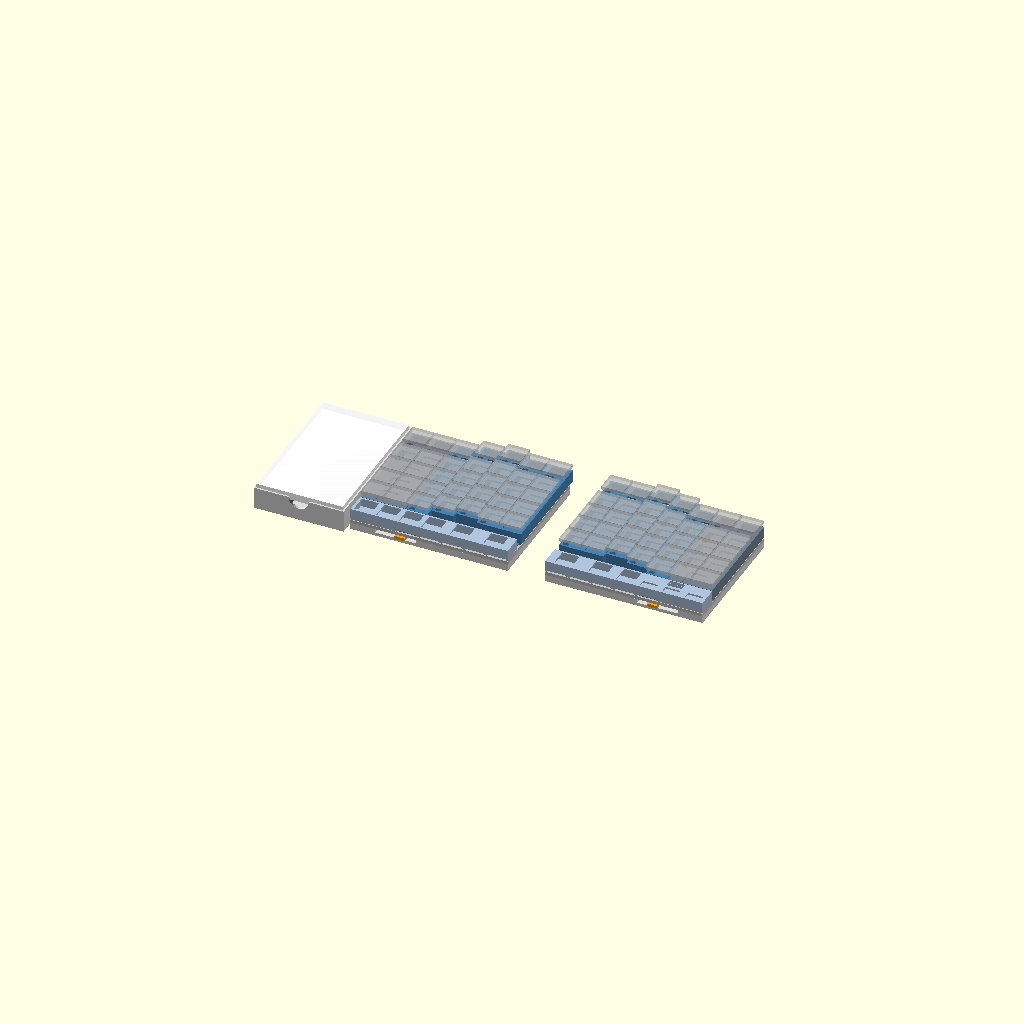
Cell 1: the model at its default parameters.
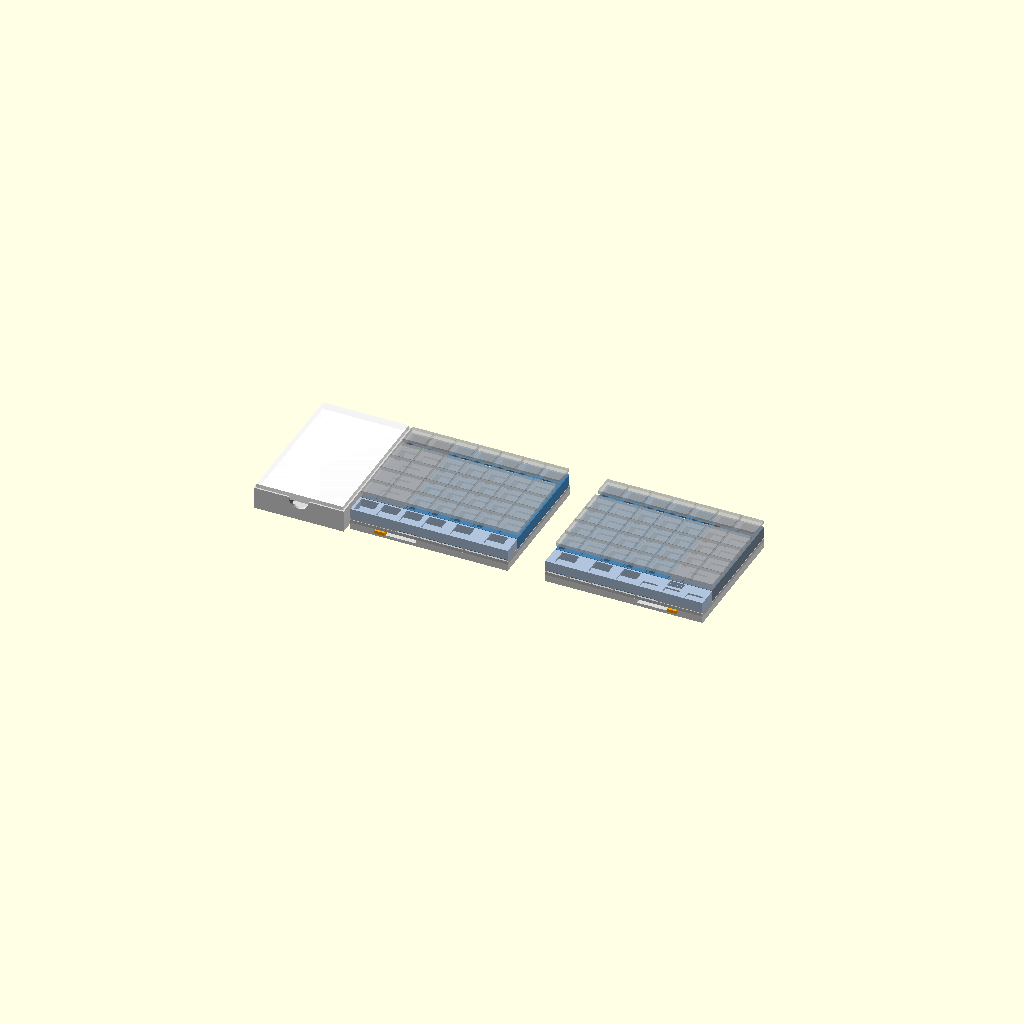
Cell 2 — stagger_pct set to 0, the other parameters unchanged.
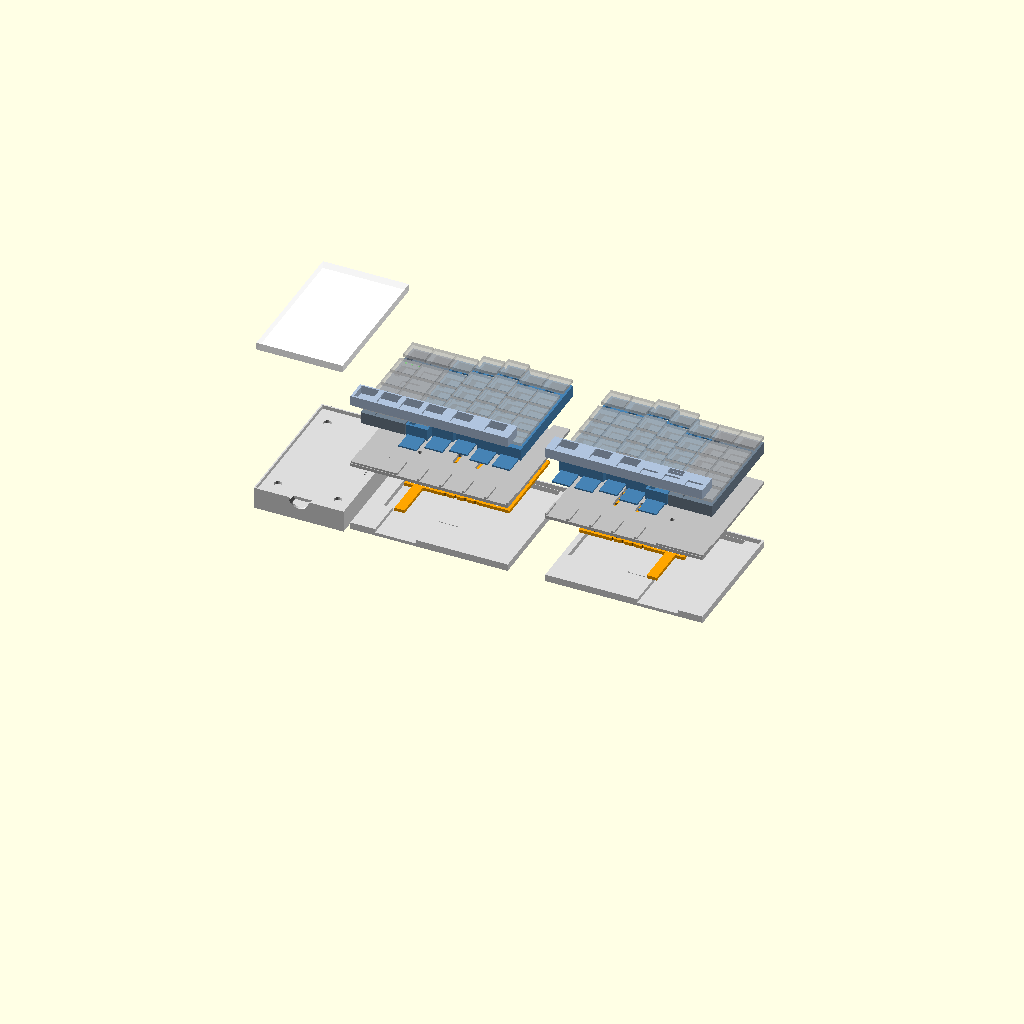
Cell 3 — explode set to 25, the other parameters unchanged.
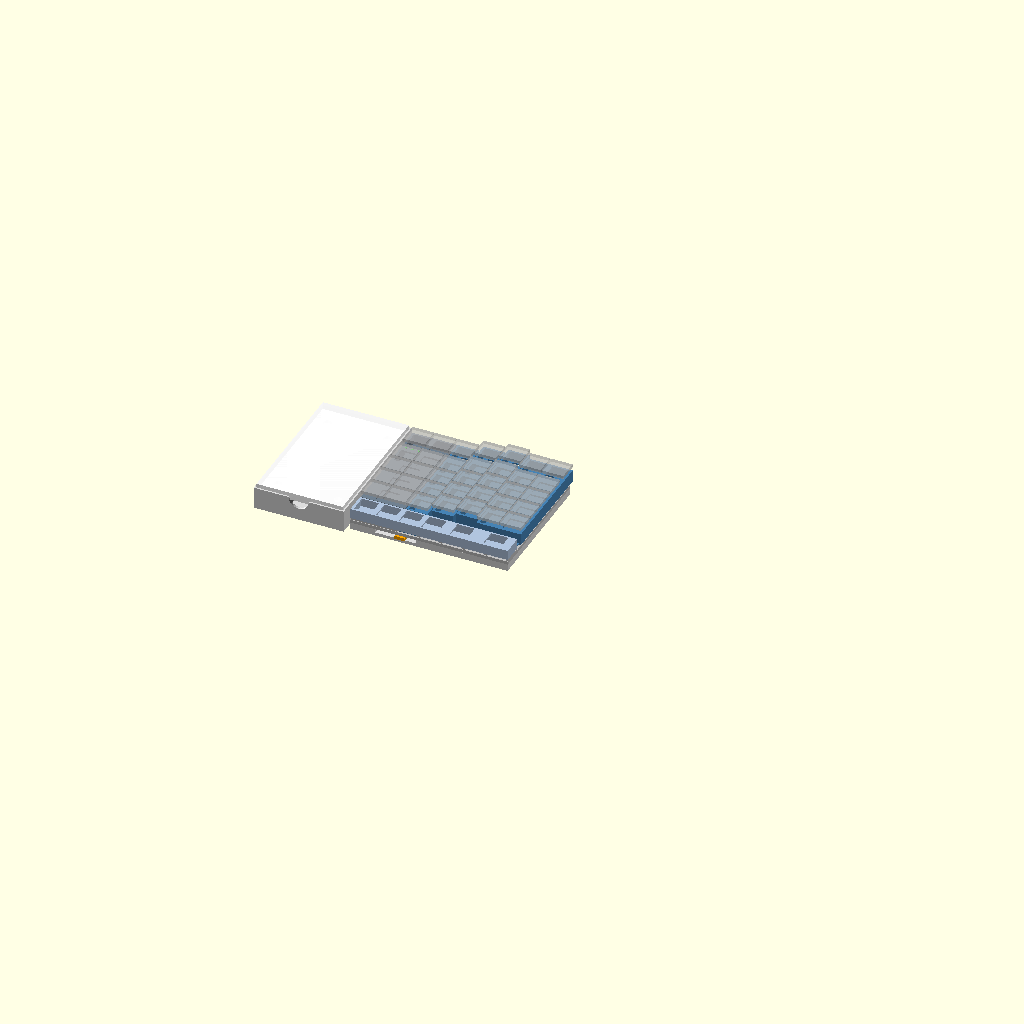
Cell 4 — part set to "left", the other parameters unchanged.
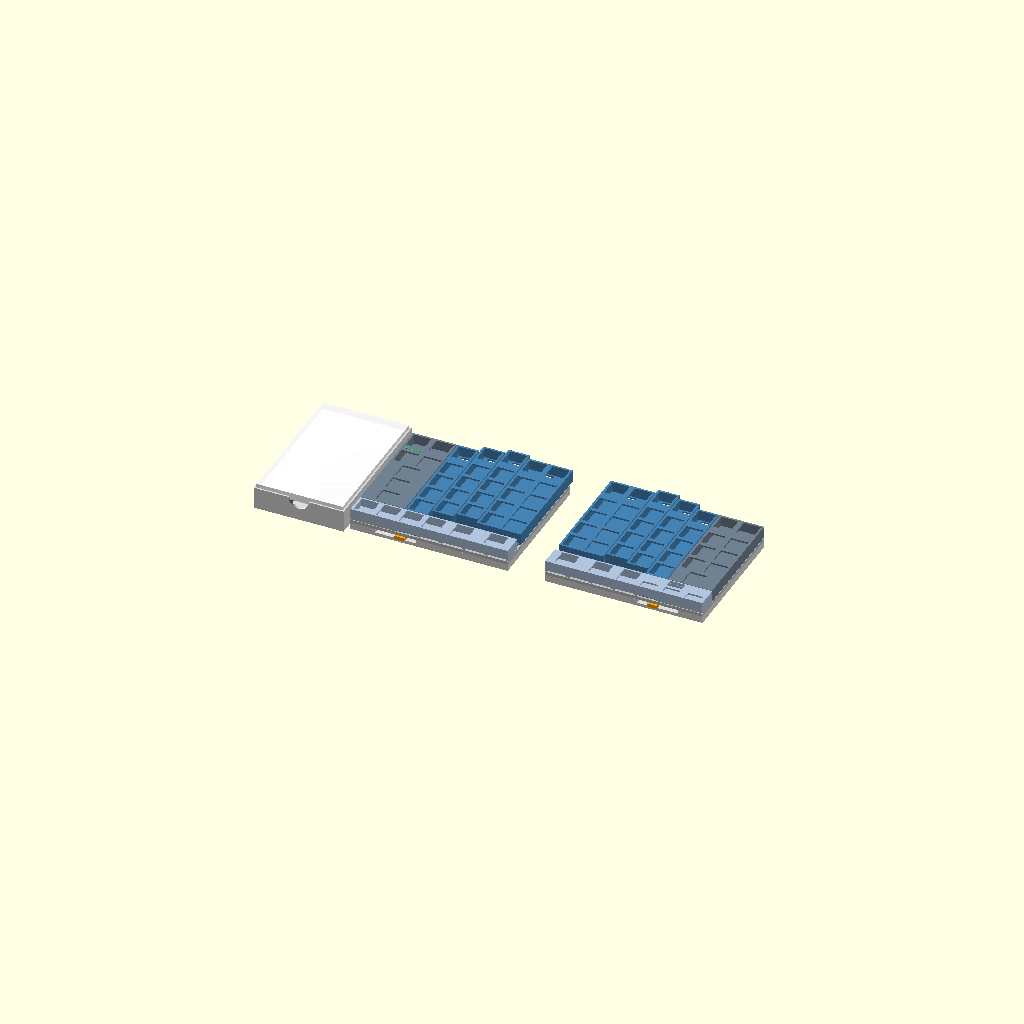
Cell 5: show_caps = false (everything else at default).
All cells are drawn from one camera (rotation 55°, 0°, 25°, orthographic, colour scheme Cornfield), so only the parameter changes between them.
Source of the model, hardware/stagger-mechanism/yggi_v2.scad:
// Yggi Keyboard — mecanismo de stagger v2 (layout B, 7 + 7 colunas)
// Licença sugerida: CERN-OHL-S-2.0
//
// Conceito:
//  - Cada metade tem 4 GAVETAS móveis (colunas que deslizam inteiras em Y) e um BLOCO FIXO
//    de 2 colunas na ponta externa. Em 0% tudo forma um retângulo perfeito.
//  - As gavetas correm sobre um CHASSI imutável, escondido embaixo delas.
//  - Cada gaveta tem 2 pinos que atravessam rasgos em Y no chassi (guia) e rasgos inclinados
//    na PLACA-CAME (acionamento). Deslizar a placa em X faz todas as gavetas subirem na
//    proporção do perfil. A placa é movida por um cursor na borda da frente, sob a barra.
//  - A fileira do polegar é uma BARRA FIXA. Quando as gavetas sobem, a "saia" de cada uma
//    sai de baixo da barra e tampa o vão.
//  - À esquerda, uma baia de 4u × 6,5u recebe o e-reader destacável (tipo XTeink X4).
//
// Eixos (mm): X = entre colunas, Y = ao longo da coluna (+Y = longe do usuário), Z = para cima.
// Origem: canto frontal esquerdo de cada metade, na base da bandeja.

/* [Visualização] */
part = "assembly"; // [assembly, left, right, tray, cam_plate, chassis, gaveta, fixed_block, thumb_bar, bay, check]
stagger_pct = 100;  // [0:1:150]
explode = 0;        // [0:1:25]
show_caps = true;
show_ereader = true;
split_gap = 30;     // distância entre as metades na visualização
check = "gav_chassis"; // [gav_chassis, gav_bar, gav_fixed, gav_gav, cam_tray, cam_chassis, heads_tray, pins_cam]

/* [Grade] */
U = 18;             // passo em X (Choc)
P = 17;             // passo em Y (Choc)
// borda frontal de cada fileira: r0 = F, r1 = números, r2, r3, r4 = shift
ROW_Y = [89.5, 68, 51, 34, 17];

/* [Stagger] */
T = 24;             // curso da placa-came correspondente a 150%
// Gavetas móveis da metade esquerda: [x0, nº colunas, stagger em 150% (mm), pino_x, [pino_y1, pino_y2]]
// Pinos escolhidos por busca para os rasgos da placa nunca se cruzarem (folga mínima de 9 mm).
GAV = [
  [36, 1,  0, 40, [34, 68]],     // mindinho (Q A Z)
  [54, 1,  9, 68, [34, 87.25]],  // anelar
  [72, 1, 15, 86, [34, 51]],     // médio
  [90, 2,  9, 94, [68, 87.25]]   // indicador (R T / F G / V B)
];

/* [Espessuras e folgas] */
clr = 0.25;
side_gap = 0.3;
tray_floor = 1.6;
head_t = 1.0;  head_d = 5.5;   // cabeça do pino-parafuso (sob a placa-came)
cam_t = 2.5;
chassis_t = 2.5;
gav_h = 9.5;   gav_floor = 1.2;   wall = 1.2;   plate_t = 1.3;
skirt_t = 1.2; skirt_inset = 1.8;
pin_d = 3;
cut = 13.8;                    // furo do Choc V1
knob_x = 20;  knob_w = 8;  knob_out = 1.5;
det_x = 70;                    // posição da trava (mola) na borda da frente
led_d = 1.8;

$fn = 36;

// ---------- Derivados ----------
KB_W = 7 * U;
KB_H = ROW_Y[0] + P;           // 106,5
S_MAX = max([for (g = GAV) g[2]]);
skirt_len = S_MAX + 0.5;
slot_w = pin_d + 0.4;
Z_CAM = tray_floor + head_t + 0.2;
tray_h = Z_CAM + cam_t + 0.3;
Z_CH = tray_h;
Z_G = Z_CH + chassis_t;
bar_z = Z_G + skirt_t + 0.3;   // fundo da barra do polegar
bar_h = Z_G + gav_h - bar_z;
pin_len = chassis_t + cam_t + 0.3 + 0.1;
u = stagger_pct / 150;
t = u * T;

PX = [for (g = GAV) g[3]];
plate_x0 = min(PX) - T - slot_w / 2 - 1.5;
plate_x1 = max(PX) + slot_w / 2 + 1.5;
plate_y0 = min([for (g = GAV) min(g[4])]) - slot_w / 2 - 2;
plate_y1 = max([for (g = GAV) max(g[4]) + g[2]]) + slot_w / 2 + 2;
pocket_x0 = plate_x0 - clr;
pocket_x1 = plate_x1 + T + clr;
wire_y0 = plate_y1 + 0.6;      // canal de fios atrás da placa-came

function kc(r) = ROW_Y[r] + P / 2;

assert(pocket_x0 >= 3 && pocket_x1 <= KB_W - 3, "placa-came não cabe na bandeja");
assert(plate_y1 <= KB_H - 5, "placa-came invade o canal de fios");

// ---------- Peças comuns ----------

module choc_cut(x, y, z_top) {
    translate([x - cut / 2, y - cut / 2, z_top - plate_t - 1]) cube([cut, cut, plate_t + 2]);
}

module shell(x0, n) {  // caixa com fundo e placa, aberta por dentro
    w = n * U - 2 * side_gap;
    difference() {
        translate([x0 + side_gap, ROW_Y[4], 0]) cube([w, KB_H - ROW_Y[4], gav_h]);
        translate([x0 + side_gap + wall, ROW_Y[4] + wall, gav_floor])
            cube([w - 2 * wall, KB_H - ROW_Y[4] - 2 * wall, gav_h - gav_floor - plate_t]);
    }
}

// ---------- Gaveta móvel ----------

module gaveta(g) {
    x0 = g[0]; n = g[1];
    difference() {
        union() {
            shell(x0, n);
            // saia: uma língua por coluna, sai de baixo da barra quando a gaveta sobe
            for (c = [0:n - 1])
                translate([x0 + c * U + skirt_inset, ROW_Y[4] - skirt_len, 0])
                    cube([U - 2 * skirt_inset, skirt_len + wall, skirt_t]);
            for (py = g[4]) translate([g[3], py, -pin_len]) cylinder(d = pin_d, h = pin_len + 0.01);
        }
        for (c = [0:n - 1], r = [0:4]) choc_cut(x0 + c * U + U / 2, kc(r), gav_h);
        // saída dos fios (desce para o canal na bandeja)
        translate([x0 + n * U / 2 - 4, wire_y0 + 0.5, -1]) cube([8, 3, gav_floor + 2]);
    }
}

module gaveta_heads(g) {
    for (py = g[4]) translate([g[3], py, -pin_len - head_t]) cylinder(d = head_d, h = head_t);
}

// ---------- Bloco fixo (2 colunas da ponta) ----------
// rows: "pair" = duas teclas 1u, "2u" = uma tecla de 2u centralizada
module fixed_block(rows, leds = false) {
    difference() {
        shell(0, 2);
        for (r = [0:4]) {
            if (rows[r] == "2u") choc_cut(U, kc(r), gav_h);
            else for (c = [0, 1]) choc_cut(c * U + U / 2, kc(r), gav_h);
        }
        // 3 LEDs de aparelho, entre a fileira F e a dos números, acima da tecla Yggi
        if (leds) for (i = [-1:1]) translate([U / 2 + i * 5, (ROW_Y[1] + P + ROW_Y[0]) / 2, gav_h - plate_t - 1])
            cylinder(d = led_d, h = plate_t + 2);
    }
}

// ---------- Barra do polegar (fixa) ----------
// keys: [x, largura_u, tipo] com tipo "f" (inteira), "lo" (meia, embaixo), "up" (meia, em cima)
module thumb_bar(keys) {
    depth = ROW_Y[4] - side_gap;
    difference() {
        cube([KB_W, depth, bar_h]);
        translate([wall, wall, gav_floor]) cube([KB_W - 2 * wall, depth - 2 * wall, bar_h - gav_floor - plate_t]);
        for (k = keys) {
            cx = k[0] + k[1] * U / 2;
            if (k[2] == "f") choc_cut(cx, P / 2, bar_h);
            else translate([cx - 6, (k[2] == "lo" ? P / 4 : 3 * P / 4) - 3, bar_h - plate_t - 1])
                cube([12, 6, plate_t + 2]);  // meia-altura: switch menor, a definir
        }
    }
}

// ---------- Chassi imutável ----------

module chassis() {
    difference() {
        cube([KB_W, KB_H, chassis_t]);
        for (g = GAV, py = g[4]) hull() {
            translate([g[3], py, -1]) cylinder(d = slot_w, h = chassis_t + 2);
            translate([g[3], py + g[2], -1]) cylinder(d = slot_w, h = chassis_t + 2);
        }
        // passagem dos fios de cada gaveta para o canal da bandeja
        for (g = GAV) translate([g[0] + g[1] * U / 2 - 5, wire_y0, -1]) cube([10, KB_H, chassis_t + 2]);
    }
    // apoio da barra do polegar: bloco sob as colunas fixas + nervuras entre as saias
    rib_h = bar_z - Z_G;
    translate([0, 0.5, chassis_t - 0.01]) cube([2 * U + skirt_inset - 0.6, ROW_Y[4] - 0.8, rib_h]);
    for (g = GAV, c = [1:g[1]]) {
        x = g[0] + c * U;
        w = (x >= KB_W) ? 1.2 : 2.4;
        translate([x >= KB_W ? KB_W - 1.2 : x - 1.2, 0.5, chassis_t - 0.01]) cube([w, ROW_Y[4] - 0.8, rib_h]);
    }
}

// ---------- Placa-came ----------

module cam_plate() {
    difference() {
        translate([plate_x0, plate_y0, 0]) cube([plate_x1 - plate_x0, plate_y1 - plate_y0, cam_t]);
        for (g = GAV, py = g[4]) hull() {
            translate([g[3], py, -1]) cylinder(d = slot_w, h = cam_t + 2);
            translate([g[3] - T, py + g[2], -1]) cylinder(d = slot_w, h = cam_t + 2);
        }
        // entalhes da trava: 0%, 50%, 100%, 150%
        for (f = [0, 1/3, 2/3, 1]) translate([det_x - f * T, plate_y0, -1]) cylinder(r = 1.2, h = cam_t + 2);
    }
    // cursor: sai pela borda da frente, embaixo da barra do polegar
    translate([knob_x, -knob_out, 0]) cube([knob_w, plate_y0 + knob_out + 0.01, cam_t]);
}

// ---------- Bandeja (fundo) ----------

module tray() {
    pf = plate_y0 - clr;
    difference() {
        cube([KB_W, KB_H, tray_h]);
        translate([pocket_x0, pf, tray_floor]) cube([pocket_x1 - pocket_x0, plate_y1 - plate_y0 + 2 * clr, tray_h]);
        // janela do cursor
        translate([knob_x - clr, -1, Z_CAM - 0.2]) cube([knob_w + T + 2 * clr, pf + 1.1, tray_h]);
        // canal de fios (atrás da placa), leva até o bloco fixo
        translate([2, wire_y0, tray_floor]) cube([KB_W - 4, KB_H - wire_y0 - 1.2, tray_h]);
        // mola da trava
        translate([det_x - 12, pf - 2.2, -1]) cube([15, 1, tray_h + 2]);
        translate([det_x + 2, pf - 2.2, -1]) cube([1, 2.3, tray_h + 2]);
        translate([det_x - 12, pf - 0.01, -1]) cube([15, 1, tray_floor + 1.01]);
        translate([det_x - 12, pf - 1.3, tray_h - 0.4]) cube([15, 1.4, 1]);
    }
    translate([det_x, pf, tray_floor]) cylinder(r = 1, h = tray_h - tray_floor - 0.4);
}

// ---------- Baia do e-reader ----------
BAY_W = 4 * U;  BAY_H = 6.5 * U;
ER = [69, 114, 5.9];           // XTeink X4
module bay() {
    top = Z_G + gav_h;
    pd = 3;
    difference() {
        cube([BAY_W, BAY_H, top]);
        translate([2, 2, tray_floor]) cube([BAY_W - 4, BAY_H - 4, top - tray_floor - pd - 2.5]);
        translate([(BAY_W - ER[0]) / 2 - 0.3, (BAY_H - ER[1]) / 2 - 0.3, top - pd])
            cube([ER[0] + 0.6, ER[1] + 0.6, pd + 1]);
        // ímãs 6×2 mm
        for (x = [12, BAY_W - 12], y = [16, BAY_H - 16]) translate([x, y, top - pd - 2.2]) cylinder(d = 6.2, h = 2.3);
        // pinos pogo (5) na borda interna
        for (i = [-2:2]) translate([BAY_W - 8, BAY_H / 2 + i * 2.54, top - pd - 3]) cylinder(d = 1.6, h = 4);
        // entalhe para tirar o e-reader
        translate([BAY_W / 2, -1, top]) rotate([-90, 0, 0]) cylinder(r = 8, h = 8);
    }
}

// ---------- Layout das metades ----------
LEFT_FIXED  = ["pair", "pair", "2u", "2u", "2u"];     // esc F1 / Yggi ` / tab / caps / shift
RIGHT_FIXED = ["pair", "pair", "pair", "pair", "2u"]; // F12 lock / - = / [ ] / ' \ / shift
LEFT_BAR  = [[0,1,"f"],[18,1,"f"],[36,1,"f"],[54,1,"f"],[72,1.5,"f"],[99,1.5,"f"]];    // fn ⌃ ⌥ ⌘ ⌫ ␣
RIGHT_BAR = [[0,1.5,"f"],[27,1.5,"f"],[54,1,"f"],[72,1,"lo"],[90,1,"up"],[90,1,"lo"],[108,1,"lo"]]; // ␣ ↩ ⌘ ← ↑ ↓ →

module caps_for(x0, n, rows_2u = []) {
    for (c = [0:n - 1], r = [0:4])
        %translate([x0 + c * U + 0.25, ROW_Y[r] + 0.25, gav_h + 3]) cube([U - 0.5, P - 0.5, 2.5]);
}

module mech(fixed_rows, leds, e = explode) {
    color("gainsboro") tray();
    color("orange") translate([t, 0, Z_CAM + e]) cam_plate();
    color("silver") translate([0, 0, Z_CH + 2 * e]) chassis();
    for (g = GAV) translate([0, g[2] * u, Z_G + 3 * e]) {
        color("steelblue") gaveta(g);
        color("dimgray") gaveta_heads(g);
        if (show_caps) caps_for(g[0], g[1]);
    }
    translate([0, 0, Z_G + 3 * e]) {
        color("slategray") fixed_block(fixed_rows, leds);
        if (show_caps) caps_for(0, 2);
    }
    if (leds) for (i = [-1:1]) color("lime")
        translate([U / 2 + i * 5, (ROW_Y[1] + P + ROW_Y[0]) / 2, Z_G + 3 * e + gav_h - 0.2]) cylinder(d = led_d - 0.2, h = 0.4);
}

module left_half(e = explode) {
    mech(LEFT_FIXED, true, e);
    color("lightsteelblue") translate([0, 0, bar_z + 4 * e]) thumb_bar(LEFT_BAR);
    translate([-BAY_W - 3, (KB_H - BAY_H) / 2, 0]) {
        color("gainsboro") bay();
        if (show_ereader) color("white", 0.9)
            translate([(BAY_W - ER[0]) / 2, (BAY_H - ER[1]) / 2, Z_G + gav_h - 3 + 5 * e]) cube(ER);
    }
}

module right_half(e = explode) {
    translate([KB_W, 0, 0]) mirror([1, 0, 0]) mech(RIGHT_FIXED, false, e);
    color("lightsteelblue") translate([0, 0, bar_z + 4 * e]) thumb_bar(RIGHT_BAR);
}

// ---------- Verificação de colisões (use com -D part="check") ----------
module check_pair() {
    if (check == "gav_chassis") intersection() {
        for (g = GAV) translate([0, g[2] * u, Z_G + 0.01]) gaveta(g);
        translate([0, 0, Z_CH]) chassis();
    }
    if (check == "gav_bar") intersection() {
        for (g = GAV) translate([0, g[2] * u, Z_G + 0.01]) gaveta(g);
        translate([0, 0, bar_z]) thumb_bar(LEFT_BAR);
    }
    if (check == "gav_fixed") intersection() {
        for (g = GAV) translate([0, g[2] * u, Z_G]) gaveta(g);
        translate([0, 0, Z_G]) fixed_block(LEFT_FIXED, true);
    }
    if (check == "gav_gav") for (i = [0:len(GAV) - 2]) intersection() {
        translate([0, GAV[i][2] * u, 0]) gaveta(GAV[i]);
        translate([0, GAV[i + 1][2] * u, 0]) gaveta(GAV[i + 1]);
    }
    if (check == "cam_tray") intersection() { translate([t, 0, Z_CAM]) cam_plate(); tray(); }
    if (check == "cam_chassis") intersection() { translate([t, 0, Z_CAM]) cam_plate(); translate([0, 0, Z_CH]) chassis(); }
    if (check == "heads_tray") intersection() {
        for (g = GAV) translate([0, g[2] * u, Z_G]) gaveta_heads(g);
        union() { tray(); translate([t, 0, Z_CAM]) cam_plate(); }
    }
    if (check == "pins_cam") intersection() {
        for (g = GAV) translate([0, g[2] * u, Z_G]) gaveta(g);
        translate([t, 0, Z_CAM]) cam_plate();
    }
}

if (part == "assembly") { left_half(); translate([KB_W + split_gap, 0, 0]) right_half(); }
else if (part == "left") left_half();
else if (part == "right") right_half();
else if (part == "tray") tray();
else if (part == "cam_plate") cam_plate();
else if (part == "chassis") chassis();
else if (part == "gaveta") gaveta(GAV[2]);
else if (part == "fixed_block") fixed_block(LEFT_FIXED, true);
else if (part == "thumb_bar") thumb_bar(RIGHT_BAR);
else if (part == "bay") bay();
else if (part == "check") check_pair();
Parameter table extracted from the source (name, type, default, range or options):
part: string, default "assembly", options "assembly", "left", "right", "tray", "cam_plate", "chassis", "gaveta", "fixed_block", "thumb_bar", "bay", "check"
stagger_pct: number, default 100, range 0 to 150, step 1
explode: number, default 0, range 0 to 25, step 1
show_caps: bool, default true
show_ereader: bool, default true
split_gap: number, default 30
check: string, default "gav_chassis", options "gav_chassis", "gav_bar", "gav_fixed", "gav_gav", "cam_tray", "cam_chassis", "heads_tray", "pins_cam"
U: number, default 18
P: number, default 17
T: number, default 24
clr: number, default 0.25
side_gap: number, default 0.3
tray_floor: number, default 1.6
cam_t: number, default 2.5
chassis_t: number, default 2.5
pin_d: number, default 3
cut: number, default 13.8
det_x: number, default 70
led_d: number, default 1.8
